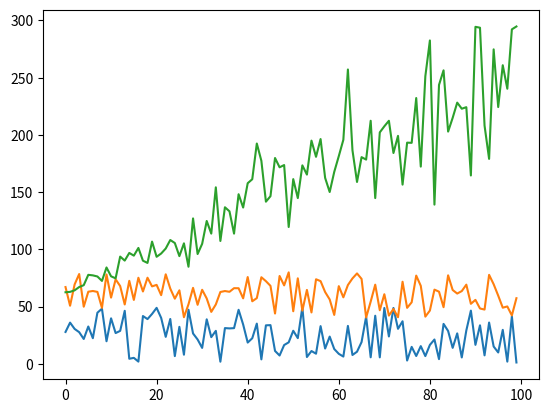

Source code (Python):
import numpy as np
import pandas as pd
import matplotlib.pyplot as plt

#make this example reproducible
np.random.seed(0)

#create dataset
period = np.arange(1, 101, 1)
leads = np.random.uniform(1, 50, 100)
prospects = np.random.uniform(40, 80, 100)
sales = 60 + 2*period + np.random.normal(loc=0, scale=.5*period, size=100)
df = pd.DataFrame({'period': period,
                   'leads': leads,
                   'prospects': prospects,
                   'sales': sales})


#plot individual lines
plt.plot(df['leads'])
plt.plot(df['prospects'])
plt.plot(df['sales'])

#display plot
plt.show()